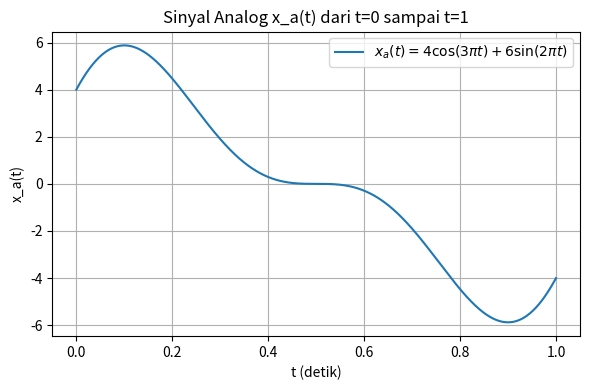
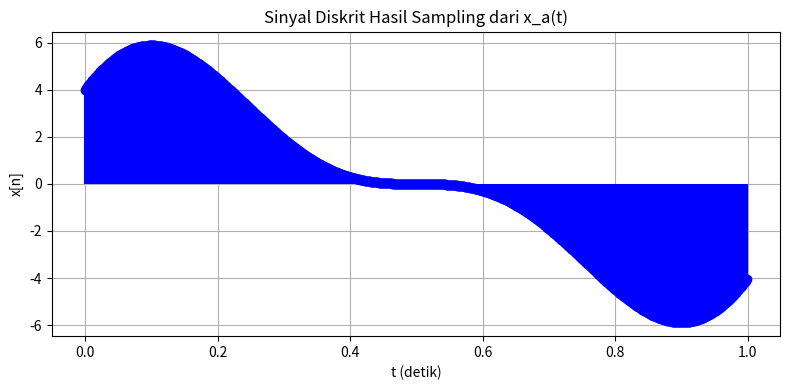

Source code (Python) for these figures, in order:
import numpy as np
import matplotlib.pyplot as plt

# Definisi waktu kontinu & sinyal kontinu
t = np.linspace(0, 1, 1000)

xa = 4 * np.cos(3 * np.pi * t) + 6 * np.sin(2 * np.pi * t)

# Visualisasi Sinyal Analog
plt.figure(figsize=(6, 4))
plt.plot(t, xa, label=r'$x_a(t) = 4\cos(3\pi t) + 6\sin(2\pi t)$')
plt.title('Sinyal Analog x_a(t) dari t=0 sampai t=1')
plt.xlabel('t (detik)')
plt.ylabel('x_a(t)')
plt.grid(True)
plt.legend()
plt.tight_layout()
plt.show()


# Gambarkan pulsa diskrit dengan metode sampling
import numpy as np
fs          = 1000
Ts          = 1 / fs
t_sampled   = np.arange(0, 1, Ts)
xa_sampled  = 4 * np.cos(3 * np.pi * t_sampled) + 6 * np.sin(2 * np.pi * t_sampled)

# Visualisasi sinyal diskrit (sampling)
plt.figure(figsize=(8, 4))
plt.stem(t_sampled, xa_sampled, basefmt=" ", linefmt='blue', markerfmt='bo')
plt.title('Sinyal Diskrit Hasil Sampling dari x_a(t)')
plt.xlabel('t (detik)')
plt.ylabel('x[n]')
plt.grid(True)
plt.tight_layout()
plt.show()